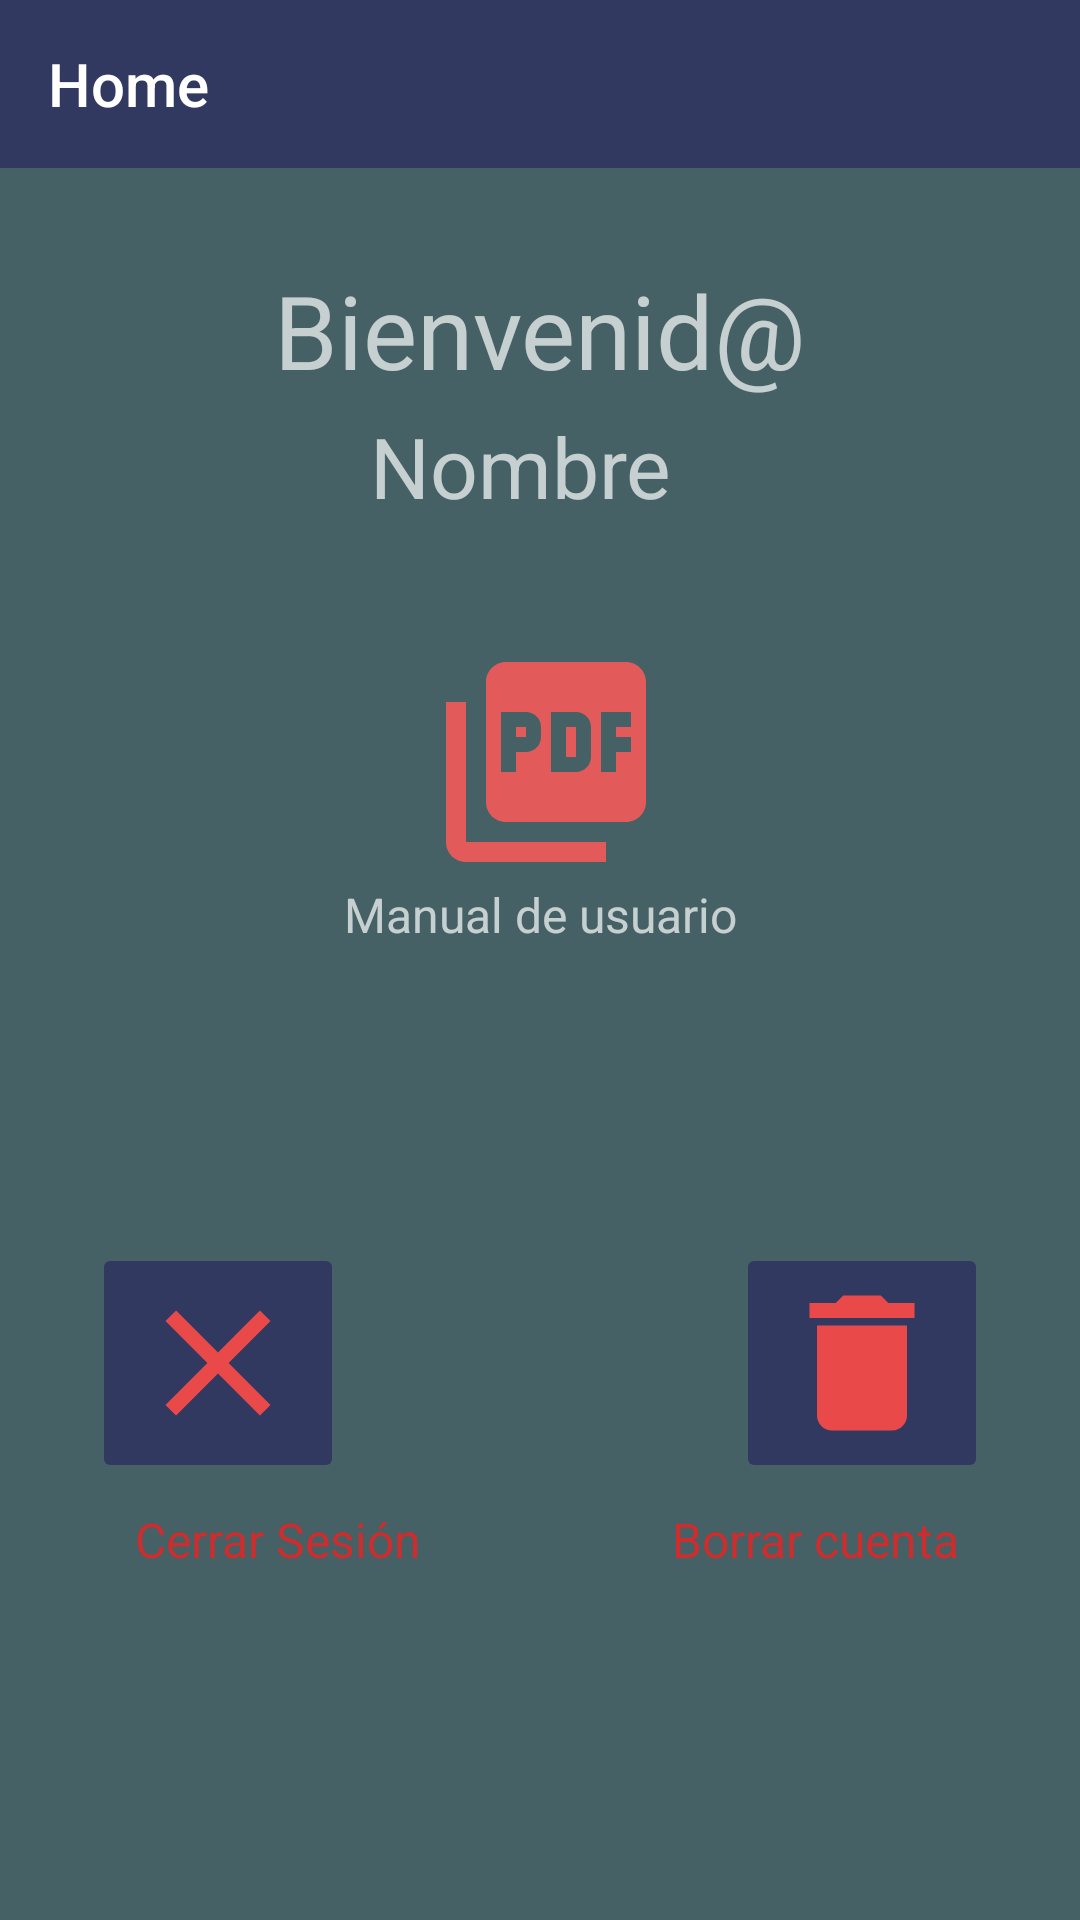

Reconstruct the res/layout file that produces this screen, plus the resources it refers to.
<!-- AndroidManifest.xml: application theme Theme.AppCompat.NoActionBar -->
<!-- res/layout/activity_home.xml -->
<?xml version="1.0" encoding="utf-8"?>
<androidx.constraintlayout.widget.ConstraintLayout xmlns:android="http://schemas.android.com/apk/res/android"
    xmlns:app="http://schemas.android.com/apk/res-auto"
    xmlns:tools="http://schemas.android.com/tools"
    android:layout_width="match_parent"
    android:layout_height="match_parent"
    android:background="@color/backgroundapp"
    tools:context=".HomeActivity">

    <include
        android:id="@+id/toolbar_home"
        layout="@layout/toolbar_home"
        app:layout_constraintStart_toStartOf="parent"
        app:layout_constraintTop_toTopOf="parent"/>

    <TextView
        android:id="@+id/textView4"
        android:layout_width="wrap_content"
        android:layout_height="wrap_content"
        android:layout_marginStart="8dp"
        android:layout_marginEnd="8dp"
        android:text="Bienvenid@"
        android:textSize="34sp"
        app:layout_constraintBottom_toBottomOf="parent"
        app:layout_constraintEnd_toEndOf="parent"
        app:layout_constraintStart_toStartOf="parent"
        app:layout_constraintTop_toBottomOf="@+id/toolbar_home"
        app:layout_constraintVertical_bias="0.058" />

    <TextView
        android:id="@+id/TVNombreHome"
        android:layout_width="wrap_content"
        android:layout_height="wrap_content"
        android:layout_marginTop="4dp"
        android:gravity="center|center_horizontal"
        android:text="Nombre"
        android:textAlignment="center"
        android:textSize="28sp"
        app:layout_constraintEnd_toEndOf="parent"
        app:layout_constraintHorizontal_bias="0.474"
        app:layout_constraintStart_toStartOf="parent"
        app:layout_constraintTop_toBottomOf="@+id/textView4" />

    <ImageButton
        android:id="@+id/btn_cerrarSesion"
        android:layout_width="wrap_content"
        android:layout_height="wrap_content"
        android:layout_marginStart="30dp"
        android:layout_marginEnd="130dp"
        android:layout_marginBottom="8dp"
        android:backgroundTint="@color/toolbar"
        app:layout_constraintBottom_toTopOf="@+id/textView6"
        app:layout_constraintEnd_toStartOf="@+id/btn_borrarCuenta"
        app:layout_constraintStart_toStartOf="parent"
        app:srcCompat="@drawable/icono_cerrarsesion" />

    <TextView
        android:id="@+id/textView6"
        android:layout_width="wrap_content"
        android:layout_height="wrap_content"
        android:layout_marginStart="40dp"
        android:layout_marginBottom="116dp"
        android:text="Cerrar Sesión"
        android:textColor="#CD2D2D"
        android:textSize="16sp"
        app:layout_constraintBottom_toBottomOf="parent"
        app:layout_constraintEnd_toStartOf="@+id/textView7"
        app:layout_constraintHorizontal_bias="0.057"
        app:layout_constraintStart_toStartOf="parent" />

    <ImageButton
        android:id="@+id/btn_borrarCuenta"
        android:layout_width="wrap_content"
        android:layout_height="wrap_content"
        android:layout_marginEnd="30dp"
        android:layout_marginBottom="8dp"
        android:backgroundTint="@color/toolbar"
        app:layout_constraintBottom_toTopOf="@+id/textView7"
        app:layout_constraintEnd_toEndOf="parent"
        app:layout_constraintHorizontal_bias="1.0"
        app:layout_constraintStart_toEndOf="@+id/btn_cerrarSesion"
        app:srcCompat="@drawable/icono_borrarcuenta" />

    <TextView
        android:id="@+id/textView7"
        android:layout_width="wrap_content"
        android:layout_height="wrap_content"
        android:layout_marginEnd="40dp"
        android:layout_marginBottom="116dp"
        android:text="Borrar cuenta"
        android:textColor="#CD2D2D"
        android:textSize="16sp"
        app:layout_constraintBottom_toBottomOf="parent"
        app:layout_constraintEnd_toEndOf="parent" />

    <ImageView
        android:id="@+id/btnManual"
        android:layout_width="wrap_content"
        android:layout_height="wrap_content"
        android:layout_marginTop="40dp"
        app:layout_constraintEnd_toEndOf="parent"
        app:layout_constraintHorizontal_bias="0.507"
        app:layout_constraintStart_toStartOf="parent"
        app:layout_constraintTop_toBottomOf="@+id/TVNombreHome"
        app:srcCompat="@drawable/icono_pdf" />

    <TextView
        android:id="@+id/textView5"
        android:layout_width="wrap_content"
        android:layout_height="wrap_content"
        android:text="Manual de usuario"
        android:textSize="16sp"
        app:layout_constraintEnd_toEndOf="parent"
        app:layout_constraintStart_toStartOf="parent"
        app:layout_constraintTop_toBottomOf="@+id/btnManual" />

</androidx.constraintlayout.widget.ConstraintLayout>
<!-- res/layout/toolbar_home.xml (included above) -->
<?xml version="1.0" encoding="utf-8"?>
<androidx.appcompat.widget.Toolbar xmlns:android="http://schemas.android.com/apk/res/android"
    xmlns:app="http://schemas.android.com/apk/res-auto"
    android:layout_width="match_parent"
    android:layout_height="wrap_content"
    android:background="#313960"
    android:textAlignment="center"
    app:title="Home"
    app:titleTextColor="@color/white">

</androidx.appcompat.widget.Toolbar>
<!-- resources referenced by this layout -->
<resources>
  <color name="backgroundapp">#456165</color>
  <color name="toolbar">#313960</color>
  <color name="white">#FFFFFFFF</color>
  <!-- drawable icono_borrarcuenta (drawable) -->
  <vector android:height="60dp" android:tint="#EA4949"
      android:viewportHeight="24" android:viewportWidth="24"
      android:width="60dp" xmlns:android="http://schemas.android.com/apk/res/android">
      <path android:fillColor="@android:color/white" android:pathData="M6,19c0,1.1 0.9,2 2,2h8c1.1,0 2,-0.9 2,-2V7H6v12zM19,4h-3.5l-1,-1h-5l-1,1H5v2h14V4z"/>
  </vector>
  <!-- drawable icono_cerrarsesion (drawable) -->
  <vector android:height="60dp" android:tint="#EA4949"
      android:viewportHeight="24" android:viewportWidth="24"
      android:width="60dp" xmlns:android="http://schemas.android.com/apk/res/android">
      <path android:fillColor="@android:color/white" android:pathData="M19,6.41L17.59,5 12,10.59 6.41,5 5,6.41 10.59,12 5,17.59 6.41,19 12,13.41 17.59,19 19,17.59 13.41,12z"/>
  </vector>
  <!-- drawable icono_pdf (drawable) -->
  <vector android:height="80dp" android:tint="#E35A5A"
      android:viewportHeight="24" android:viewportWidth="24"
      android:width="80dp" xmlns:android="http://schemas.android.com/apk/res/android">
      <path android:fillColor="@android:color/white" android:pathData="M20,2L8,2c-1.1,0 -2,0.9 -2,2v12c0,1.1 0.9,2 2,2h12c1.1,0 2,-0.9 2,-2L22,4c0,-1.1 -0.9,-2 -2,-2zM11.5,9.5c0,0.83 -0.67,1.5 -1.5,1.5L9,11v2L7.5,13L7.5,7L10,7c0.83,0 1.5,0.67 1.5,1.5v1zM16.5,11.5c0,0.83 -0.67,1.5 -1.5,1.5h-2.5L12.5,7L15,7c0.83,0 1.5,0.67 1.5,1.5v3zM20.5,8.5L19,8.5v1h1.5L20.5,11L19,11v2h-1.5L17.5,7h3v1.5zM9,9.5h1v-1L9,8.5v1zM4,6L2,6v14c0,1.1 0.9,2 2,2h14v-2L4,20L4,6zM14,11.5h1v-3h-1v3z"/>
  </vector>
</resources>
